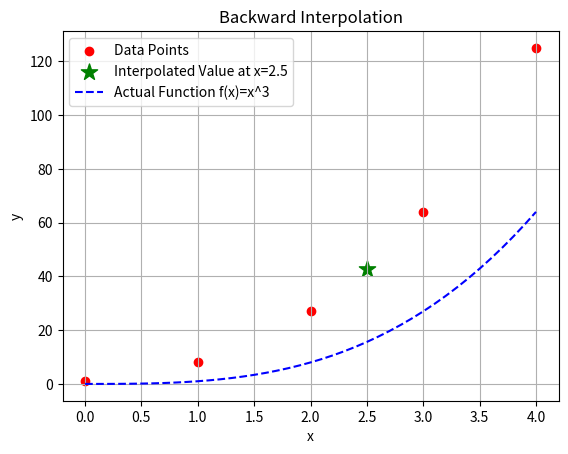

Recreate this plot in Python.
import matplotlib.pyplot as plt

def backward_interpolation(x_values, y_values, x):
    n = len(x_values)
    diff_table = [[0 for _ in range(n)] for _ in range(n)]

    for i in range(n):
        diff_table[i][0] = y_values[i]

    for j in range(1, n):
        for i in range(n - 1, j - 1, -1):
            diff_table[i][j] = diff_table[i][j - 1] - diff_table[i - 1][j - 1]

    print("Backward Difference Table:")
    for i in range(n):
        print(diff_table[i][:i + 1])

    h = x_values[1] - x_values[0]
    p = (x - x_values[-1]) / h
    result = y_values[-1]

    for i in range(1, n):
        p_term = p
        for j in range(1, i):
            p_term *= (p + j)
        result += (p_term * diff_table[-1][i]) / factorial(i)

    return result

def factorial(n):
    return 1 if n == 0 else n * factorial(n - 1)

if __name__ == "__main__":
    x_values = [0, 1, 2, 3, 4]
    y_values = [1, 8, 27, 64, 125]
    x = 2.5

    y_interp = backward_interpolation(x_values, y_values, x)
    print(f"\nInterpolated value at x = {x} is {y_interp:.6f}")

    plt.scatter(x_values, y_values, color='red', label='Data Points')
    plt.scatter(x, y_interp, color='green', marker='*', s=150, label=f'Interpolated Value at x={x}')

    x_smooth = [i*0.1 for i in range(0, 41)]
    y_smooth = [i**3 for i in x_smooth]
    plt.plot(x_smooth, y_smooth, color='blue', linestyle='--', label='Actual Function f(x)=x^3')

    plt.xlabel('x')
    plt.ylabel('y')
    plt.title('Backward Interpolation')
    plt.legend()
    plt.grid(True)
    plt.show()
